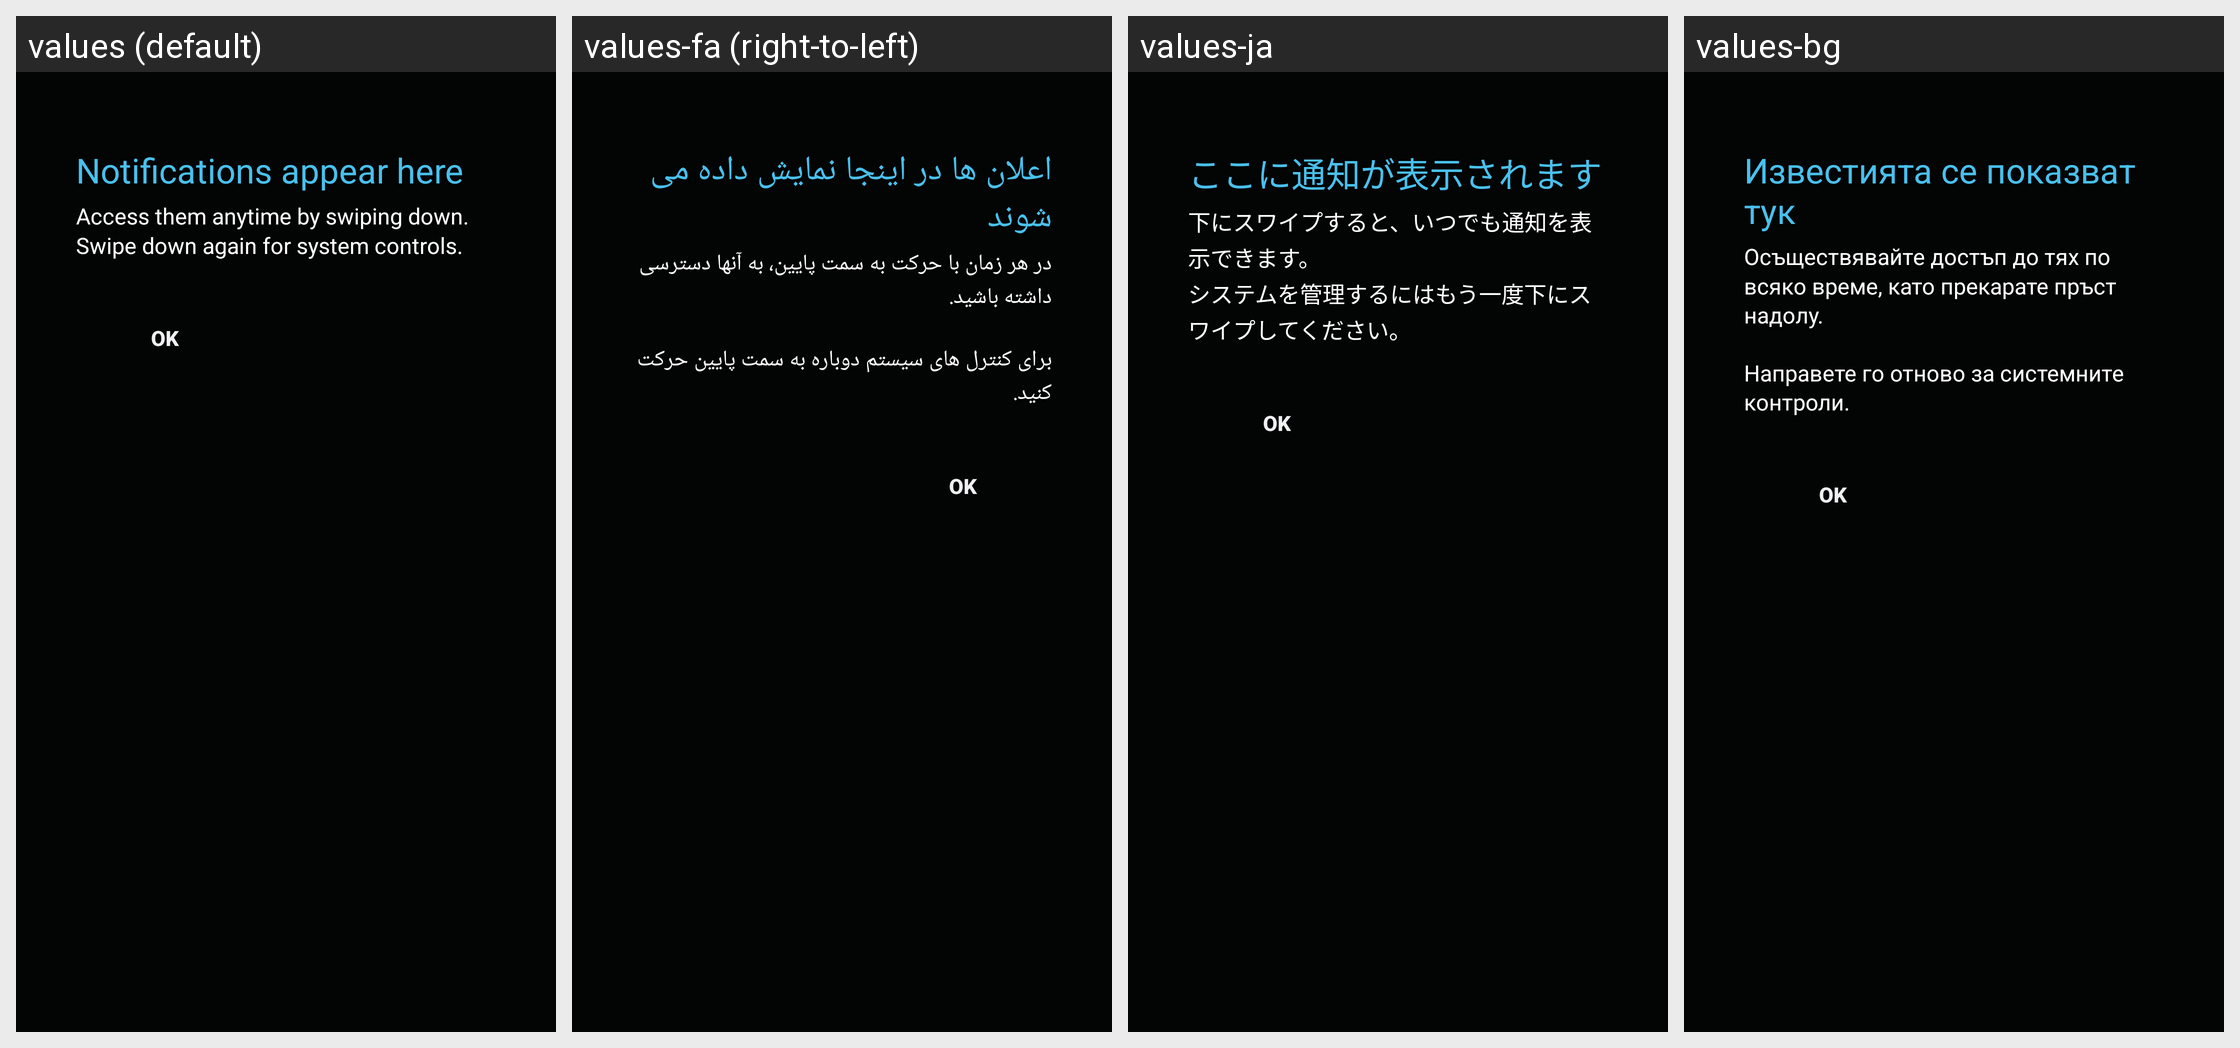

For this localized Android screen grid, give each drawn string resource with its value in every locale shown.
Android screen res/layout/status_bar_help.xml rendered under 4 locales, left to right: values (default), values-fa (right-to-left), values-ja, values-bg. Device: Nexus 5 (rendered at 1080×1920; each locale shown at half size, 540×960, under a caption strip naming it); theme android:Theme.DeviceDefault.
Other locales in the repository, not shown: values-af, values-am, values-ar, values-bn, values-bs, values-ca, values-cs, values-da, values-de, values-el, values-en, values-en-rCA, values-en-rGB, values-es, values-es-rES, values-es-rUS, values-et, values-eu, values-fi, values-fr, values-fr-rCA, values-gl, values-hi, values-hr, values-hu, values-hy, values-in, values-is, values-it, values-iw, values-jv, values-kk, values-kn, values-ko, values-lt, values-lv, values-mk, values-ml, values-mr, values-ms, values-nb, values-nl, values-pl, values-pt, values-pt-rBR, values-pt-rPT, values-rm, values-ro, values-ru, values-sk, values-sl, values-sq, values-sr, values-su, values-sv, values-sw, values-ta, values-te, values-th, values-tl, values-tr, values-uk, values-vi, values-zh-rCN, values-zh-rHK, values-zh-rTW, values-zu.
Strings drawn on this screen, with the default value and each locale's value (text and hints the layout hard-codes, and strings that could not be matched under every locale, appear in the picture but are not listed):

status_bar_help_title
  values: Notifications appear here
  values-fa: اعلان ها در اینجا نمایش داده می شوند
  values-ja: ここに通知が表示されます
  values-bg: Известията се показват тук

status_bar_help_text
  values: Access them anytime by swiping down.
      Swipe down again for system controls.
  values-fa: در هر زمان با حرکت به سمت پایین، به آنها دسترسی داشته باشید.
      
      برای کنترل های سیستم دوباره به سمت پایین حرکت کنید.
  values-ja: 下にスワイプすると、いつでも通知を表示できます。
      システムを管理するにはもう一度下にスワイプしてください。
  values-bg: Осъществявайте достъп до тях по всяко време, като прекарате пръст надолу.
      
      Направете го отново за системните контроли.
